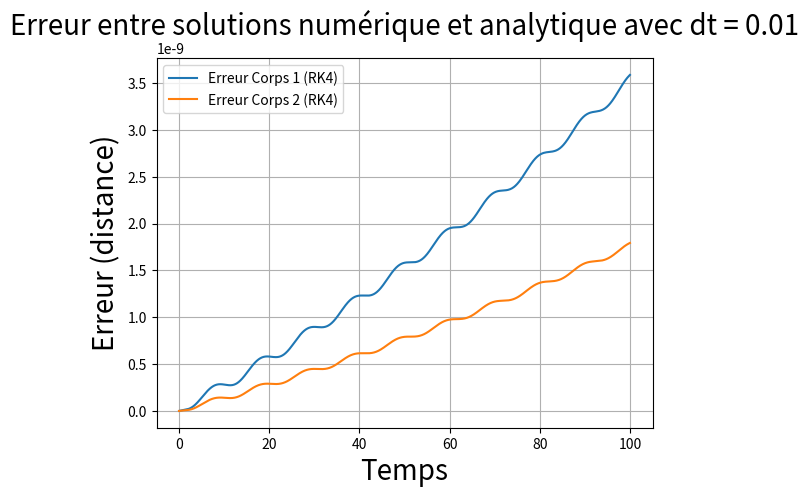

Write the Python code that produced this figure.
import numpy as np
import math as mt
import matplotlib.pyplot as plt
#test ajout github

# Variables globales
G = 1.0  # constante gravitationnelle (unités arbitraires)
parameters = {"axes.labelsize": 20, "axes.titlesize": 20, "figure.titlesize": 20}
plt.rcParams.update(parameters)


def vitesses_circulaires(r_01, r_02, m1, m2, G=1.0, sens=+1):
    """
    Calcule les vitesses initiales pour une orbite circulaire de deux corps.

    param :
        r_01: position initiale du corps 1 (array-like)
        r_02: position initiale du corps 2 (array-like)
        m1: masse du corps 1 (float)
        m2: masse du corps 2 (float)
        G: constante gravitationnelle (float, défaut=1.0)
        sens: +1 pour sens trigonométrique, -1 pour sens horaire (int)

    return:
        v_01, v_02 les vitesses initiales des deux corps (arrays numpy)
    """

    r_01 = np.asarray(r_01, float)
    r_02 = np.asarray(r_02, float)

    r_rel = r_02 - r_01
    r = np.linalg.norm(r_rel)
    if r == 0:
        raise ValueError("Les positions ne doivent pas coïncider.")

    u_r = r_rel / r

    if sens == +1:  # sens trigo
        u_th = np.array([-u_r[1], u_r[0]])
    else:  # sens horaire
        u_th = np.array([u_r[1], -u_r[0]])

    M = m1 + m2
    v_rel_norm = np.sqrt(G * M / r)
    v_rel = v_rel_norm * u_th

    v_01 = -(m2 / M) * v_rel
    v_02 = (m1 / M) * v_rel

    return v_01, v_02


def position_analytique(r_01, r_02, v_01, v_02, m1, m2, t, G=1.0):
    """
    Calcule la position des deux corps à l'instant t en utilisant la solution analytique (orbite circulaire)
    param :
        r_01: position initiale du corps 1 (array-like)
        r_02: position initiale du corps 2 (array-like)
        v_01: vitesse initiale du corps 1 (array-like)
        v_02: vitesse initiale du corps 2 (array-like)
        m1: masse du corps 1 (float)
        m2: masse du corps 2 (float)
        t: temps (array-like)
        G: constante gravitationnelle (float, défaut=1.0)
    return:
        r1, r2: positions des deux corps à l'instant t (arrays numpy)
        omega: vitesse angulaire de l'orbite (float)"""

    r_01 = np.asarray(r_01, float)
    r_02 = np.asarray(r_02, float)
    v_01 = np.asarray(v_01, float)
    v_02 = np.asarray(v_02, float)

    M = m1 + m2
    R0 = (m1 * r_01 + m2 * r_02) / M
    V0 = (m1 * v_01 + m2 * v_02) / M

    r0 = r_01 - r_02
    r = np.linalg.norm(r0)

    omega = np.sqrt(G * M / r**3)

    t = np.asarray(t)

    coswt = np.cos(omega * t)
    sinwt = np.sin(omega * t)

    u_r = r0 / r
    u_th = np.array([-u_r[1], u_r[0]])

    r_rel = r * (coswt[:, None] * u_r + sinwt[:, None] * u_th)

    R = R0 + t[:, None] * V0

    r1 = R + (m2 / M) * r_rel
    r2 = R - (m1 / M) * r_rel

    return r1, r2, omega


def acceleration(r1, r2, m1, m2, G=1.0):
    """
    Calcule l'accélération gravitationnelle entre deux corps.
    param :
        r1: position du corps 1 (array-like)
        r2: position du corps 2 (array-like)
        m1: masse du corps 1 (float)
        m2: masse du corps 2 (float)
        G: constante gravitationnelle (float, défaut=1.0)
    return:
        a1, a2: accélérations des deux corps (arrays numpy)
    """
    r = r2 - r1
    dist3 = np.linalg.norm(r) ** 3
    a1 = G * m2 * r / dist3
    a2 = -G * m1 * r / dist3
    return a1, a2


def euler_explicite(r1_0, r2_0, v1_0, v2_0, m1, m2, t, dt, G=1.0):
    """
    Intègre les équations du mouvement de deux corps en utilisant la méthode d'Euler explicite.
    param :
        r1_0: position initiale du corps 1 (array-like)
        r2_0: position initiale du corps 2 (array-like)
        v1_0: vitesse initiale du corps 1 (array-like)
        v2_0: vitesse initiale du corps 2 (array-like)
        m1: masse du corps 1 (float)
        m2: masse du corps 2 (float)
        t: temps (array-like)
        dt: pas de temps (float)
        G: constante gravitationnelle (float, défaut=1.0)
    return:
        r1, r2: positions des deux corps à chaque instant t (arrays numpy)
        v1, v2: vitesses des deux corps à chaque instant t (arrays numpy)
    """
    N = len(t)
    r1 = np.zeros((N, 2))
    r2 = np.zeros((N, 2))
    v1 = np.zeros((N, 2))
    v2 = np.zeros((N, 2))
    r1[0], r2[0], v1[0], v2[0] = r1_0, r2_0, v1_0, v2_0

    for i in range(1, N):
        a1, a2 = acceleration(r1[i - 1], r2[i - 1], m1, m2, G)
        r1[i] = r1[i - 1] + v1[i - 1] * dt
        r2[i] = r2[i - 1] + v2[i - 1] * dt
        v1[i] = v1[i - 1] + a1 * dt
        v2[i] = v2[i - 1] + a2 * dt
    return r1, r2, v1, v2


def rk4_step(r1, v1, r2, v2, m1, m2, dt, G=1.0, eps=0.0):
    """
    Effectue un pas d'intégration en utilisant la méthode de Runge-Kutta d'ordre 4 (RK4) pour deux corps en interaction gravitationnelle.
    param :
        r1: position actuelle du corps 1 (array-like)
        v1: vitesse actuelle du corps 1 (array-like)
        r2: position actuelle du corps 2 (array-like)
        v2: vitesse actuelle du corps 2 (array-like)
        m1: masse du corps 1 (float)
        m2: masse du corps 2 (float)
        dt: pas de temps (float)
        G: constante gravitationnelle (float, défaut=1.0)
    return:
        r1_new, v1_new, r2_new, v2_new: nouvelles positions et vitesses des deux corps après le pas de temps dt (arrays numpy)
    """
    # conversions
    r1 = np.asarray(r1, float)
    v1 = np.asarray(v1, float)
    r2 = np.asarray(r2, float)
    v2 = np.asarray(v2, float)

    def deriv(state):
        r1, v1, r2, v2 = state
        a1, a2 = acceleration(r1, r2, m1, m2, G)
        return (v1, a1, v2, a2)

    s0 = (r1, v1, r2, v2)
    k1 = deriv(s0)
    k2 = deriv(tuple(s + 0.5 * dt * k for s, k in zip(s0, k1)))
    k3 = deriv(tuple(s + 0.5 * dt * k for s, k in zip(s0, k2)))
    k4 = deriv(tuple(s + dt * k for s, k in zip(s0, k3)))

    r1_new = r1 + dt * (k1[0] + 2 * k2[0] + 2 * k3[0] + k4[0]) / 6.0
    v1_new = v1 + dt * (k1[1] + 2 * k2[1] + 2 * k3[1] + k4[1]) / 6.0
    r2_new = r2 + dt * (k1[2] + 2 * k2[2] + 2 * k3[2] + k4[2]) / 6.0
    v2_new = v2 + dt * (k1[3] + 2 * k2[3] + 2 * k3[3] + k4[3]) / 6.0

    # conserve l’ordre (r1, v1, r2, v2)
    return r1_new, v1_new, r2_new, v2_new


def rk4_integrate(r1_0, r2_0, v1_0, v2_0, m1, m2, t, dt, G=1.0):
    """
    Intègre les équations du mouvement de deux corps en utilisant la méthode de Runge-Kutta d'ordre 4 (RK4).
    param :
        r1_0: position initiale du corps 1 (array-like)
        r2_0: position initiale du corps 2 (array-like)
        v1_0: vitesse initiale du corps 1 (array-like)
        v2_0: vitesse initiale du corps 2 (array-like)
        m1: masse du corps 1 (float)
        m2: masse du corps 2 (float)
        t: temps (array-like)
        dt: pas de temps (float)
        G: constante gravitationnelle (float, défaut=1.0)
    return:
        r1, r2: positions des deux corps à chaque instant t (arrays numpy)
        v1, v2: vitesses des deux corps à chaque instant t (arrays numpy)
    """
    N = len(t)
    r1 = np.zeros((N, 2))
    r2 = np.zeros((N, 2))
    v1 = np.zeros((N, 2))
    v2 = np.zeros((N, 2))

    r1[0] = np.asarray(r1_0, float)
    r2[0] = np.asarray(r2_0, float)
    v1[0] = np.asarray(v1_0, float)
    v2[0] = np.asarray(v2_0, float)

    for i in range(1, N):
        r1[i], v1[i], r2[i], v2[i] = rk4_step(r1[i - 1], v1[i - 1], r2[i - 1], v2[i - 1], m1, m2, dt, G)
    return r1, r2, v1, v2


def verlet_step(r1, v1, r2, v2, m1, m2, dt, G=1.0):
    """
    Effectue un pas d'intégration en utilisant la méthode de Verlet pour deux corps en interaction gravitationnelle.
    param :
        r1: position actuelle du corps 1 (array-like)
        v1: vitesse actuelle du corps 1 (array-like)
        r2: position actuelle du corps 2 (array-like)
        v2: vitesse actuelle du corps 2 (array-like)
        m1: masse du corps 1 (float)
        m2: masse du corps 2 (float)
        dt: pas de temps (float)
        G: constante gravitationnelle (float, défaut=1.0)
    return:
        r1_new, v1_new, r2_new, v2_new: nouvelles positions et vitesses des deux corps après le pas de temps dt (arrays numpy)
    """
    a1, a2 = acceleration(r1, r2, m1, m2, G)

    r1_new = r1 + v1 * dt + 0.5 * a1 * dt**2
    r2_new = r2 + v2 * dt + 0.5 * a2 * dt**2

    a1_new, a2_new = acceleration(r1_new, r2_new, m1, m2, G)

    v1_new = v1 + 0.5 * (a1 + a1_new) * dt
    v2_new = v2 + 0.5 * (a2 + a2_new) * dt

    return r1_new, v1_new, r2_new, v2_new


def verlet_integrate(r1_0, r2_0, v1_0, v2_0, m1, m2, t, dt, G=1.0):
    """
    Intègre les équations du mouvement de deux corps en utilisant la méthode de Verlet.
    param :
        r1_0: position initiale du corps 1 (array-like)
        r2_0: position initiale du corps 2 (array-like)
        v1_0: vitesse initiale du corps 1 (array-like)
        v2_0: vitesse initiale du corps 2 (array-like)
        m1: masse du corps 1 (float)
        m2: masse du corps 2 (float)
        t: temps (array-like)
        dt: pas de temps (float)
        G: constante gravitationnelle (float, défaut=1.0)
    return:
        r1, r2: positions des deux corps à chaque instant t (arrays numpy)
        v1, v2: vitesses des deux corps à chaque instant t (arrays numpy)
    """
    N = len(t)
    r1 = np.zeros((N, 2))
    r2 = np.zeros((N, 2))
    v1 = np.zeros((N, 2))
    v2 = np.zeros((N, 2))

    r1[0] = np.asarray(r1_0, float)
    r2[0] = np.asarray(r2_0, float)
    v1[0] = np.asarray(v1_0, float)
    v2[0] = np.asarray(v2_0, float)

    for i in range(1, N):
        r1[i], v1[i], r2[i], v2[i] = verlet_step(r1[i - 1], v1[i - 1], r2[i - 1], v2[i - 1], m1, m2, dt, G)
    return r1, r2, v1, v2


def affiche_positions(t, r1, r2, label1="Corps 1", label2="Corps 2"):
    plt.figure()
    plt.plot(r1[:, 0], r1[:, 1], label=label1)
    plt.plot(r2[:, 0], r2[:, 1], label=label2)
    plt.xlabel("x")
    plt.ylabel("y")
    plt.title("Trajectoires des deux corps")
    plt.axis("equal")
    plt.legend()
    plt.grid(True)
    plt.show()

def plot_erreur(t,r_1_ana,r2_ana,r1_num,r2_num,dt,method_name=""):
    err1 = np.linalg.norm(r1_num - r_1_ana, axis=-1)
    err2 = np.linalg.norm(r2_num - r2_ana, axis=-1)

    plt.figure()
    plt.plot(t, err1, label=f"Erreur Corps 1 ({method_name})")
    plt.plot(t, err2, label=f"Erreur Corps 2 ({method_name})")

    plt.xlabel("Temps")
    plt.ylabel("Erreur (distance)")
    plt.title(f"Erreur entre solutions numérique et analytique avec dt = {dt}")
    plt.legend()
    plt.grid(True)
    plt.show()

# def plot_erreur(
#     t,
#     r1_eul,
#     r1_rk4,
#     r1_verlet,
#     r1_ana,
# ):

#     err1_eul = np.linalg.norm(r1_eul - r1_ana, axis=-1)
#     err1_rk4 = np.linalg.norm(r1_rk4 - r1_ana, axis=-1)
#     err1_verlet = np.linalg.norm(r1_verlet - r1_ana, axis=-1)

#     plt.figure()
#     plt.plot(t, err1_eul, label="Erreur Corps 1 (Euler)")
#     plt.plot(t, err1_rk4, label="Erreur Corps 1 (RK4)")
#     plt.plot(t, err1_verlet, label="Erreur Corps 1 (Verlet)")

#     plt.xlabel("Temps")
#     plt.ylabel("Erreur (distance)")
#     plt.title("Erreur entre solutions numérique et analytique")
#     plt.legend()
#     plt.grid(True)
#     plt.show()


def erreur_dt(dt1, dtf):
    dt = np.linspace(dt1, dtf, num=5)
    for d in dt:
        pass
    pass


# --- Test ---
# Variable

m1 = 1
m2 = 2
G = 1.0
r_01 = (1.0, 0.0)
r_02 = (-1.0, 0.0)
v_01, v_02 = vitesses_circulaires(r_01, r_02, m1, m2, G, sens=+1)

dt = 0.01
t = np.arange(0, 100, dt)

r1_ana, r2_ana, omega = position_analytique(r_01, r_02, v_01, v_02, m1, m2, t, G)
# r1_eul, r2_eul, v1_eul, v2_eul = euler_explicite(r_01, r_02, v_01, v_02, m1, m2, t, dt, G)
r1_rk4, r2_rk4, v1_rk4, v2_rk4 = rk4_integrate(r_01, r_02, v_01, v_02, m1, m2, t, dt, G)
# r1_verlet, r2_verlet, v1_verlet, v2_verlet = verlet_integrate(r_01, r_02, v_01, v_02, m1, m2, t, dt, G)


# affiche_positions(t, r1_ana, r2_ana, label1=f"Corps 1 (Analytique)(m = {m1})", label2=f"Corps 2 (Analytique)(m = {m2})")
# affiche_positions(t, r1_eul, r2_eul,label1=f'Corps 1 (Euler)(m = {m1})',label2=f"Corps 2 (Euler)(m = {m2})")
# affiche_positions(t, r1_rk4, r2_rk4,label1=f"Corps 1 (RK4)(m = {m1})",label2=f"Corps 2 (RK4)(m = {m2})")
# affiche_positions(t, r1_verlet, r2_verlet,label1="Corps 1 (Verlet)(m = {m1})",label2="Corps 2 (Verlet)(m = {m2})")



# plot_erreur(t, r1_ana, r2_ana, r1_eul, r2_eul, dt, method_name="Euler")
plot_erreur(t, r1_ana, r2_ana, r1_rk4, r2_rk4, dt, method_name="RK4")
# plot_erreur(t, r1_ana, r2_ana, r1_verlet, r2_verlet, dt, method_name="Verlet")